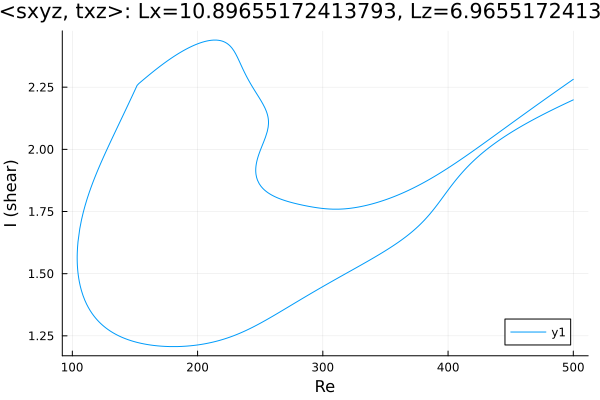

Values plotted in this chart, from the file beside it:
Re, shear
500.0, 2.199
499.4, 2.197
497.9, 2.194
496.5, 2.191
495.1, 2.188
493.7, 2.184
492.3, 2.181
490.9, 2.177
489.5, 2.174
488, 2.171
486.6, 2.167
485.2, 2.164
483.8, 2.16
482.4, 2.157
481, 2.153
479.6, 2.149
478.1, 2.146
476.7, 2.142
475.3, 2.139
474.2, 2.136
472.8, 2.132
471.4, 2.128
470, 2.125
468.6, 2.121
467.1, 2.117
465.7, 2.113
464.3, 2.109
462.9, 2.105
461.5, 2.101
460.1, 2.097
458.7, 2.093
457.7, 2.09
456.3, 2.086
454.9, 2.082
453.5, 2.078
452.1, 2.073
450.7, 2.069
449.3, 2.065
447.8, 2.06
446.4, 2.055
445, 2.051
443.6, 2.046
442.2, 2.041
440.8, 2.036
439.4, 2.031
437.9, 2.026
436.5, 2.021
435.1, 2.016
433.7, 2.011
432.3, 2.005
430.9, 1.999
429.5, 1.994
428, 1.988
426.6, 1.982
425.2, 1.976
423.8, 1.97
422.4, 1.963
421, 1.957
419.6, 1.95
418.1, 1.943
... 674 more rows
